Run: headless pygame with SDL's dummy video driver; simulated clock (each Clock.tick advances the game by its frame time, no real sleeping); random seed 0; keys injected as events and as key.get_pressed() state; no mouse input; restart key R tapped at the start of phases 3 and 4.
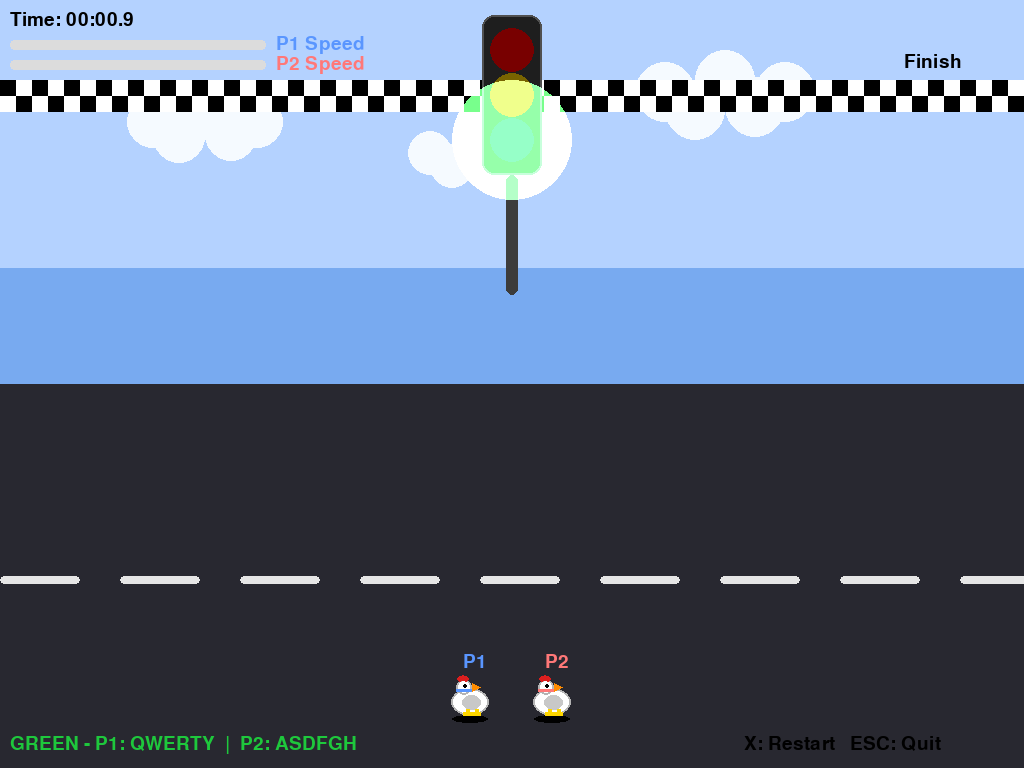
Frame 1 of 4 · flips 1–60 · no input
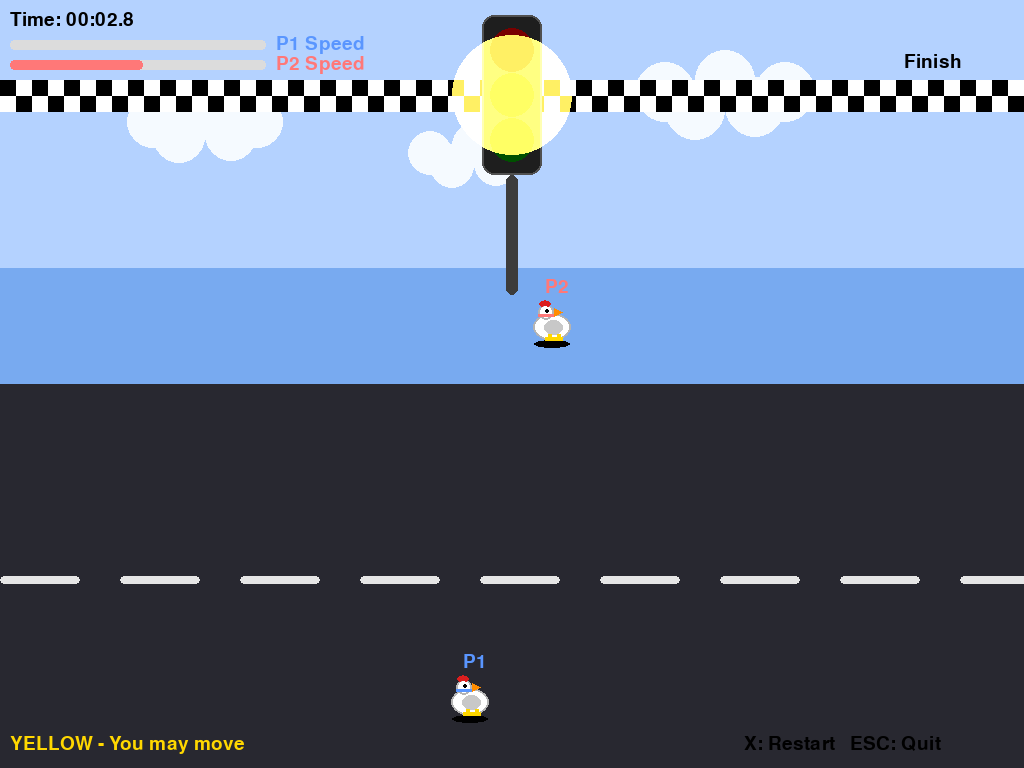
Frame 2 of 4 · flips 61–180 · tapped SPACE, RETURN · held RIGHT (→), D
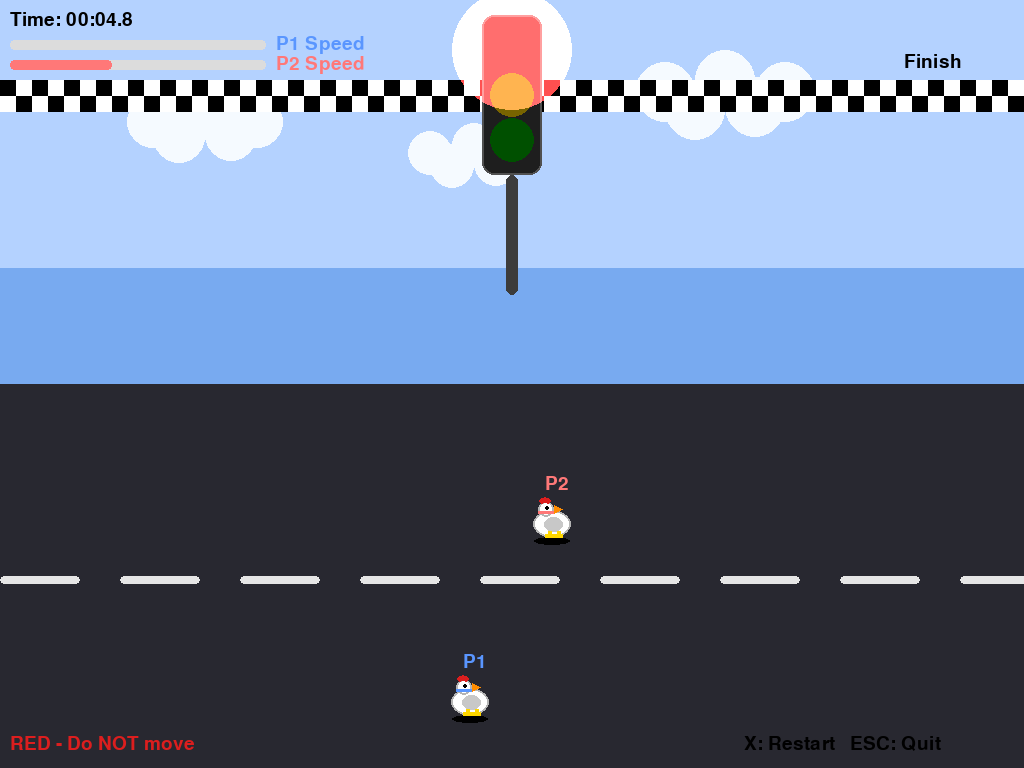
Frame 3 of 4 · flips 181–300 · tapped R · held DOWN (↓), S
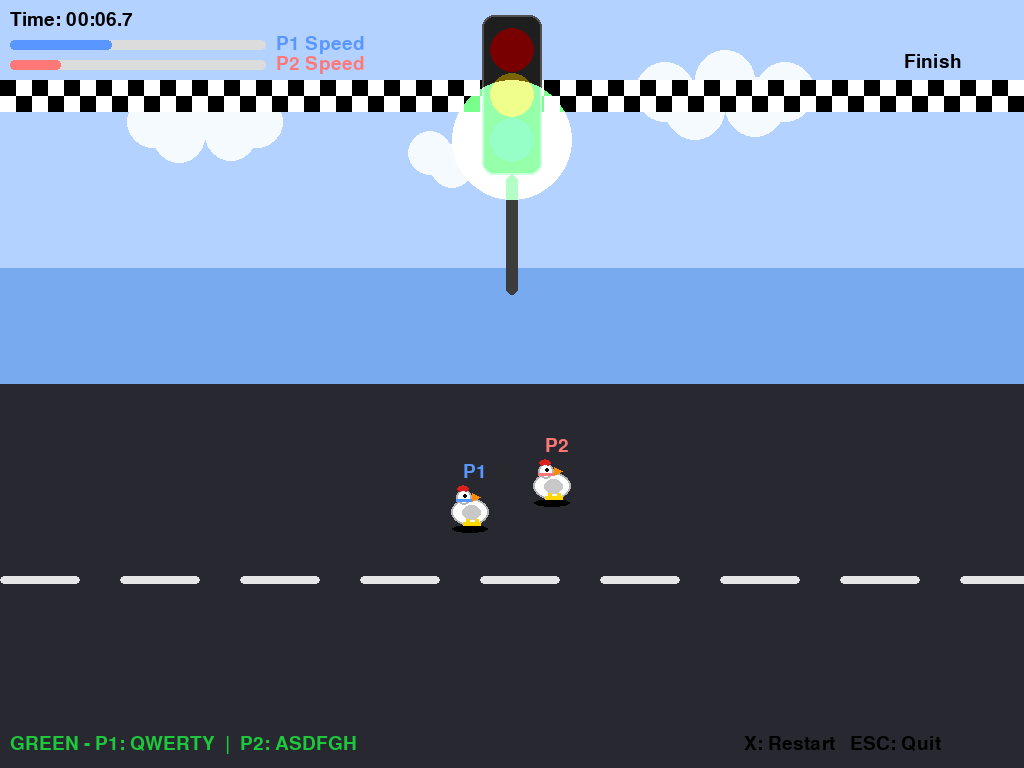
Frame 4 of 4 · flips 301–420 · tapped R · held LEFT (←), A, UP (↑), W

The pygame program that drew these frames:

import sys
import random
import pygame


WIDTH, HEIGHT = 640, 480
FPS = 60


WHITE = (255, 255, 255)
BLACK = (0, 0, 0)
RED = (220, 30, 30)
GREEN = (30, 200, 60)
DK_RED = (120, 0, 0)
DK_GREEN = (0, 80, 0)
YELLOW = (255, 215, 0)
DK_YELLOW = (120, 100, 0)
BLUE = (40, 120, 255)
ORANGE = (255, 140, 0)
GRAY = (200, 200, 200)
P1_ACCENT = (90, 150, 255)
P2_ACCENT = (255, 120, 120)


def draw_traffic_light(surface, x, y, state):
	# Pole
	pygame.draw.rect(surface, (60, 60, 60), (x + 24, y + 160, 12, 120), border_radius=6)
	# Housing
	pygame.draw.rect(surface, (30, 30, 30), (x, y, 60, 160), border_radius=12)
	pygame.draw.rect(surface, (80, 80, 80), (x, y, 60, 160), width=2, border_radius=12)
	cx = x + 30
	# Lights
	colors = {
		"red": RED if state == "red" else DK_RED,
		"yellow": YELLOW if state == "yellow" else DK_YELLOW,
		"green": GREEN if state == "green" else DK_GREEN,
	}
	positions = {"red": y + 35, "yellow": y + 80, "green": y + 125}
	# Draw circles
	pygame.draw.circle(surface, colors["red"], (cx, positions["red"]), 22)
	pygame.draw.circle(surface, colors["yellow"], (cx, positions["yellow"]), 22)
	pygame.draw.circle(surface, colors["green"], (cx, positions["green"]), 22)

	# Glow for active light
	active = state
	if active in ("red", "yellow", "green"):
		glow_color = {
			"red": (255, 80, 80, 70),
			"yellow": (255, 240, 100, 70),
			"green": (120, 255, 140, 70),
		}[active]
		glow = pygame.Surface((140, 140), pygame.SRCALPHA)
		pygame.draw.circle(glow, glow_color, (70, 70), 60)
		gy = positions[active] - 70
		surface.blit(glow, (cx - 70, gy), special_flags=pygame.BLEND_ADD)


def draw_background(surface):
	# Sky gradient blocks
	top = (180, 210, 255)
	mid = (120, 170, 240)
	bot = (90, 140, 220)
	h1 = int(HEIGHT * 0.35)
	h2 = int(HEIGHT * 0.5)
	pygame.draw.rect(surface, top, (0, 0, WIDTH, h1))
	pygame.draw.rect(surface, mid, (0, h1, WIDTH, h2 - h1))
	# Ground/Road
	road_y = h2
	pygame.draw.rect(surface, (40, 40, 48), (0, road_y, WIDTH, HEIGHT - road_y))
	# Lane markings
	stripe_w = 80
	stripe_h = 8
	gap = 40
	y = road_y + (HEIGHT - road_y) // 2
	for x in range(0, WIDTH, stripe_w + gap):
		pygame.draw.rect(surface, (230, 230, 230), (x, y, stripe_w, stripe_h), border_radius=4)


def draw_cloud(surface, x, y, scale=1.0):
	color = (245, 250, 255)
	r = int(22 * scale)
	c = [
		(x, y),
		(x + r * 2, y - int(r * 0.4)),
		(x + r * 4, y),
		(x + r * 1, y + int(r * 0.6)),
		(x + r * 3, y + int(r * 0.5)),
	]
	for cx, cy in c:
		pygame.draw.circle(surface, color, (int(cx), int(cy)), r)


def draw_finish_line(surface, y):
	# Checkered band
	band_h = 24
	cell = 16
	for i in range(0, WIDTH, cell):
		for j in range(0, band_h, cell):
			col = (0, 0, 0) if ((i // cell + j // cell) % 2 == 0) else (255, 255, 255)
			pygame.draw.rect(surface, col, (i, y - band_h // 2 + j, cell, cell))


def draw_player(surface, x, y, size, accent_color=None):
	# Draw a simple chicken sprite
	# Shadow
	shadow_rect = pygame.Rect(x + int(size * 0.1), y + int(size * 0.85), int(size * 0.8), int(size * 0.18))
	pygame.draw.ellipse(surface, (0, 0, 0, 60), shadow_rect)
	# Body (white oval)
	body_rect = pygame.Rect(x + int(size * 0.08), y + int(size * 0.28), int(size * 0.84), int(size * 0.62))
	pygame.draw.ellipse(surface, WHITE, body_rect)
	pygame.draw.ellipse(surface, (180, 180, 180), body_rect, width=2)
	# Wing (light gray)
	wing_rect = pygame.Rect(x + int(size * 0.32), y + int(size * 0.42), int(size * 0.42), int(size * 0.34))
	pygame.draw.ellipse(surface, GRAY, wing_rect)
	# Head (white circle)
	head_center = (x + int(size * 0.35), y + int(size * 0.25))
	head_radius = max(6, int(size * 0.18))
	pygame.draw.circle(surface, WHITE, head_center, head_radius)
	pygame.draw.circle(surface, (180, 180, 180), head_center, head_radius, width=2)
	# Eye
	eye_center = (head_center[0] + int(size * 0.04), head_center[1] - int(size * 0.04))
	pygame.draw.circle(surface, BLACK, eye_center, max(2, int(size * 0.03)))
	# Beak (triangle)
	beak_len = int(size * 0.18)
	beak_height = int(size * 0.10)
	beak_tip = (head_center[0] + head_radius + beak_len, head_center[1])
	beak_top = (head_center[0] + head_radius, head_center[1] - beak_height)
	beak_bottom = (head_center[0] + head_radius, head_center[1] + beak_height)
	pygame.draw.polygon(surface, ORANGE, [beak_top, beak_tip, beak_bottom])
	# Comb (red on top of head)
	comb_base_x = head_center[0] - int(head_radius * 0.6)
	comb_y = head_center[1] - head_radius - int(size * 0.02)
	comb_r = max(3, int(size * 0.05))
	pygame.draw.circle(surface, RED, (comb_base_x, comb_y), comb_r)
	pygame.draw.circle(surface, RED, (comb_base_x + comb_r, comb_y - int(comb_r * 0.6)), comb_r)
	pygame.draw.circle(surface, RED, (comb_base_x + comb_r * 2, comb_y), comb_r)
	# Legs (yellow)
	leg_y = y + int(size * 0.82)
	leg_x1 = x + int(size * 0.42)
	leg_x2 = x + int(size * 0.62)
	pygame.draw.line(surface, YELLOW, (leg_x1, leg_y - int(size * 0.10)), (leg_x1, leg_y), width=4)
	pygame.draw.line(surface, YELLOW, (leg_x2, leg_y - int(size * 0.10)), (leg_x2, leg_y), width=4)
	# Feet
	foot_w = int(size * 0.10)
	pygame.draw.line(surface, YELLOW, (leg_x1 - foot_w, leg_y), (leg_x1 + foot_w, leg_y), width=4)
	pygame.draw.line(surface, YELLOW, (leg_x2 - foot_w, leg_y), (leg_x2 + foot_w, leg_y), width=4)
	# Scarf/accent band to distinguish players
	if accent_color is not None:
		band_rect = pygame.Rect(
			head_center[0] - head_radius,
			head_center[1] + int(head_radius * 0.35),
			head_radius * 2,
			max(3, int(size * 0.08)),
		)
		pygame.draw.rect(surface, accent_color, band_rect, border_radius=6)


def show_center_text(screen, text, color, font):
	msg = font.render(text, True, color)
	rect = msg.get_rect(center=(WIDTH // 2, HEIGHT // 2))
	screen.blit(msg, rect)


def main():
	pygame.init()
	# Fullscreen setup
	screen = pygame.display.set_mode((0, 0), pygame.FULLSCREEN)
	info = pygame.display.Info()
	global WIDTH, HEIGHT
	WIDTH, HEIGHT = info.current_w, info.current_h
	pygame.display.set_caption("Red Light Green Light (Fullscreen)")
	clock = pygame.time.Clock()

	font_big = pygame.font.SysFont(None, 56)
	font_small = pygame.font.SysFont(None, 28)

	# Player setup (two chickens)
	player_size = max(28, int(min(WIDTH, HEIGHT) * 0.06))
	# Place players side-by-side
	player1_x = WIDTH // 2 - int(player_size * 1.4)
	player2_x = WIDTH // 2 + int(player_size * 0.4)
	player1_y = float(HEIGHT - player_size - int(HEIGHT * 0.06))
	player2_y = float(HEIGHT - player_size - int(HEIGHT * 0.06))
	move_step = max(8, int(HEIGHT * 0.02))
	# Hold-to-move speed (pixels per second) derived from prior step size
	MOVE_SPEED = max(80, int(move_step * 10))
	# Penalty distance when moving on red (pixels)
	RED_PENALTY = max(move_step * 2, int(HEIGHT * 0.05))
	# Continuous penalty cadence when holding on red (milliseconds)
	PENALTY_PERIOD_MS = 280
	# Remember starting Y to clamp backward penalties
	start_y = float(HEIGHT - player_size - int(HEIGHT * 0.06))
	# Track W key edge for red penalty (apply once per press)
	w_was_down = False
	# Track UP key for player 2
	up_was_down = False
	# Penalty timers per player for holding during red
	penalty_timer_p1_ms = 0
	penalty_timer_p2_ms = 0

	# Finish line near the top
	finish_y = max(60, int(HEIGHT * 0.12))

	# Traffic light state machine with yellow buffer
	state_sequence = ["green", "yellow", "red", "yellow"]
	state_index = 0
	light_state = state_sequence[state_index]
	light_timer_ms = 0
	YELLOW_MS = 800
	def next_interval_for(state: str) -> int:
		return YELLOW_MS if state == "yellow" else random.randint(1500, 3000)

	light_interval_ms = next_interval_for(light_state)
	prev_light_state = light_state

	running = True
	game_over = False
	win = False
	winner_label = ""
	elapsed_ms = 0

	def reset_game():
		nonlocal player1_y, player2_y, game_over, win, winner_label, elapsed_ms
		nonlocal state_index, light_state, light_timer_ms, light_interval_ms, prev_light_state
		nonlocal w_was_down, up_was_down, penalty_timer_p1_ms, penalty_timer_p2_ms
		player1_y = start_y
		player2_y = start_y
		game_over = False
		win = False
		winner_label = ""
		elapsed_ms = 0
		state_index = 0
		light_state = state_sequence[state_index]
		light_timer_ms = 0
		light_interval_ms = next_interval_for(light_state)
		prev_light_state = light_state
		w_was_down = False
		up_was_down = False
		penalty_timer_p1_ms = 0
		penalty_timer_p2_ms = 0

	while running:
		dt = clock.tick(FPS)

		for event in pygame.event.get():
			if event.type == pygame.QUIT:
				running = False
			elif event.type == pygame.KEYDOWN:
				if event.key == pygame.K_ESCAPE:
					running = False
				elif event.key == pygame.K_x:
					reset_game()

		# Per-frame key handling with per-key speed tiers (two players)
		if not game_over:
			keys = pygame.key.get_pressed()
			# Player 1 - keys QWERTY map to increasing speeds
			p1_keys = [pygame.K_q, pygame.K_w, pygame.K_e, pygame.K_r, pygame.K_t, pygame.K_y]
			p1_multipliers = [0.5, 1.0, 1.3, 1.6, 2.0, 2.5]
			p1_level = -1
			for idx, k in enumerate(p1_keys):
				if keys[k]:
					p1_level = max(p1_level, idx)
			p1_mult = p1_multipliers[p1_level] if p1_level >= 0 else 0.0
			current_p1_mult = p1_mult
			if p1_mult > 0.0:
				if light_state in ("green", "yellow"):
					player1_y = max(finish_y, player1_y - (MOVE_SPEED * p1_mult) * (dt / 1000.0))
					penalty_timer_p1_ms = 0
				elif light_state == "red":
					penalty_timer_p1_ms += dt
					# Faster speed → quicker penalties; also scale penalty size
					period_p1 = max(100, int(PENALTY_PERIOD_MS / max(1.0, p1_mult)))
					if penalty_timer_p1_ms >= period_p1:
						player1_y = min(player1_y + int(RED_PENALTY * p1_mult), start_y)
						penalty_timer_p1_ms = 0
			else:
				penalty_timer_p1_ms = 0

			# Player 2 - keys ASDFGH map to increasing speeds
			p2_keys = [pygame.K_a, pygame.K_s, pygame.K_d, pygame.K_f, pygame.K_g, pygame.K_h]
			p2_multipliers = [0.5, 1.0, 1.3, 1.6, 2.0, 2.5]
			p2_level = -1
			for idx, k in enumerate(p2_keys):
				if keys[k]:
					p2_level = max(p2_level, idx)
			p2_mult = p2_multipliers[p2_level] if p2_level >= 0 else 0.0
			current_p2_mult = p2_mult
			if p2_mult > 0.0:
				if light_state in ("green", "yellow"):
					player2_y = max(finish_y, player2_y - (MOVE_SPEED * p2_mult) * (dt / 1000.0))
					penalty_timer_p2_ms = 0
				elif light_state == "red":
					penalty_timer_p2_ms += dt
					period_p2 = max(100, int(PENALTY_PERIOD_MS / max(1.0, p2_mult)))
					if penalty_timer_p2_ms >= period_p2:
						player2_y = min(player2_y + int(RED_PENALTY * p2_mult), start_y)
						penalty_timer_p2_ms = 0
			else:
				penalty_timer_p2_ms = 0

			w_was_down = any(keys[k] for k in p1_keys)
			up_was_down = any(keys[k] for k in p2_keys)

		# Win check: reached or crossed finish line (either player)
		if not game_over:
			if player1_y <= finish_y:
				game_over = True
				win = True
				winner_label = "Player 1"
			elif player2_y <= finish_y:
				game_over = True
				win = True
				winner_label = "Player 2"

		# Update timers and traffic light state only while game active
		if not game_over:
			elapsed_ms += dt
			light_timer_ms += dt
			if light_timer_ms >= light_interval_ms:
				state_index = (state_index + 1) % len(state_sequence)
				light_state = state_sequence[state_index]
				light_timer_ms = 0
				light_interval_ms = next_interval_for(light_state)
				# Immediate punishment when switching into red while holding
				if prev_light_state != "red" and light_state == "red":
					keys_now = pygame.key.get_pressed()
					p1_keys_now = [pygame.K_q, pygame.K_w, pygame.K_e, pygame.K_r, pygame.K_t, pygame.K_y]
					p2_keys_now = [pygame.K_a, pygame.K_s, pygame.K_d, pygame.K_f, pygame.K_g, pygame.K_h]
					p1_multipliers = [0.5, 1.0, 1.3, 1.6, 2.0, 2.5]
					p2_multipliers = [0.5, 1.0, 1.3, 1.6, 2.0, 2.5]
					p1_level_now = -1
					for idx, k in enumerate(p1_keys_now):
						if keys_now[k]:
							p1_level_now = max(p1_level_now, idx)
					p2_level_now = -1
					for idx, k in enumerate(p2_keys_now):
						if keys_now[k]:
							p2_level_now = max(p2_level_now, idx)
					if p1_level_now >= 0:
						p1_mult_now = p1_multipliers[p1_level_now]
						player1_y = min(player1_y + int(RED_PENALTY * p1_mult_now), start_y)
						penalty_timer_p1_ms = 0
					if p2_level_now >= 0:
						p2_mult_now = p2_multipliers[p2_level_now]
						player2_y = min(player2_y + int(RED_PENALTY * p2_mult_now), start_y)
						penalty_timer_p2_ms = 0
			prev_light_state = light_state

		# Drawing
		# Background and scene
		draw_background(screen)
		# Visual improvements: clouds
		draw_cloud(screen, int(WIDTH * 0.15), int(HEIGHT * 0.16), 1.2)
		draw_cloud(screen, int(WIDTH * 0.65), int(HEIGHT * 0.12), 1.4)
		draw_cloud(screen, int(WIDTH * 0.42), int(HEIGHT * 0.20), 1.0)

		# Finish line and label
		draw_finish_line(screen, finish_y)
		screen.blit(font_small.render("Finish", True, BLACK), (WIDTH - 120, finish_y - 40))

		# Traffic light
		draw_traffic_light(screen, WIDTH // 2 - 30, int(HEIGHT * 0.02), light_state)

		# Players
		draw_player(screen, player1_x, int(player1_y), player_size, accent_color=P1_ACCENT)
		draw_player(screen, player2_x, int(player2_y), player_size, accent_color=P2_ACCENT)
		# Player labels
		screen.blit(font_small.render("P1", True, P1_ACCENT), (player1_x + player_size // 2 - 8, int(player1_y) - 24))
		screen.blit(font_small.render("P2", True, P2_ACCENT), (player2_x + player_size // 2 - 8, int(player2_y) - 24))

		# HUD
		if light_state == "green":
			state_text = "GREEN - P1: QWERTY  |  P2: ASDFGH"
			state_color = GREEN
		elif light_state == "red":
			state_text = "RED - Do NOT move"
			state_color = RED
		else:
			state_text = "YELLOW - You may move"
			state_color = YELLOW
		screen.blit(font_small.render(state_text, True, state_color), (10, HEIGHT - 34))
		# Controls hint
		controls_text = "X: Restart   ESC: Quit"
		screen.blit(font_small.render(controls_text, True, BLACK), (WIDTH - 280, HEIGHT - 34))

		# Timer display (MM:SS.t)
		mins = int(elapsed_ms // 60000)
		secs = int((elapsed_ms // 1000) % 60)
		tenths = int((elapsed_ms % 1000) // 100)
		time_text = f"Time: {mins:02}:{secs:02}.{tenths}"
		screen.blit(font_small.render(time_text, True, BLACK), (10, 10))

		if game_over:
			if win:
				show_center_text(screen, f"{winner_label} Wins!", GREEN, font_big)
				screen.blit(font_small.render("Press X to restart", True, BLACK), (10, 40))

		# Speed bars under timer
		bar_w = int(WIDTH * 0.25)
		bar_h = 10
		bar_x = 10
		p1_bar_y = 40
		p2_bar_y = 60
		max_mult = 2.5
		# Background bars
		pygame.draw.rect(screen, (220, 220, 220), (bar_x, p1_bar_y, bar_w, bar_h), border_radius=4)
		pygame.draw.rect(screen, (220, 220, 220), (bar_x, p2_bar_y, bar_w, bar_h), border_radius=4)
		# Filled portions
		p1_fill = int(bar_w * min(1.0, (current_p1_mult if 'current_p1_mult' in locals() else 0.0) / max_mult))
		p2_fill = int(bar_w * min(1.0, (current_p2_mult if 'current_p2_mult' in locals() else 0.0) / max_mult))
		pygame.draw.rect(screen, P1_ACCENT, (bar_x, p1_bar_y, p1_fill, bar_h), border_radius=4)
		pygame.draw.rect(screen, P2_ACCENT, (bar_x, p2_bar_y, p2_fill, bar_h), border_radius=4)
		# Labels
		screen.blit(font_small.render(f"P1 Speed", True, P1_ACCENT), (bar_x + bar_w + 10, p1_bar_y - 6))
		screen.blit(font_small.render(f"P2 Speed", True, P2_ACCENT), (bar_x + bar_w + 10, p2_bar_y - 6))

		pygame.display.flip()

		# No auto-exit; wait for R or ESC

	pygame.quit()
	sys.exit(0)


if __name__ == "__main__":
	main()
